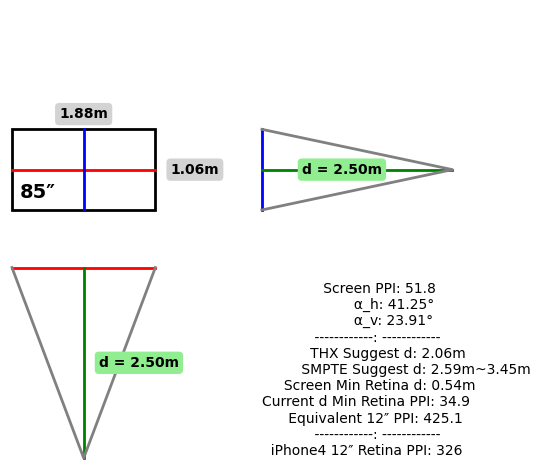

The matplotlib source for this figure:
import math
import matplotlib.pyplot as plt
import matplotlib.patches as patches


ax_magnification_ratio = 1.05
ax_w_margin_ratio = 0.8
ax_h_margin_ratio = 0.2
ax_border_ratio = 0.01
margin = 0.2


def meters_2_inches(meters):
    return meters * 39.3701


def inches_2_meters(inches):
    return inches * 0.0254


# Draw Screen
def draw_axs_1(axs1, screen_width_meters, screen_height_meters, screen_size_inches):
    # 绘制屏幕长宽的矩形
    rect = patches.Rectangle((0, 0),
                             screen_width_meters, screen_height_meters,
                             fill=False, color='black', edgecolor='red', linewidth=2)
    axs1.add_patch(rect)

    # 绘制屏幕尺寸
    axs1.text(0.1, 0.1,
              "{screen_size_inches}″".format(screen_size_inches=screen_size_inches),
              fontname='Courier New', fontsize=14, weight='bold', ha='left', va='bottom')

    # 水平中线
    axs1.plot([0, screen_width_meters],
              [screen_height_meters / 2, screen_height_meters / 2],
              'r-', linewidth=2)

    # 垂直中线
    axs1.plot([screen_width_meters / 2, screen_width_meters / 2],
              [0, screen_height_meters],
              'b-', linewidth=2)

    # 注解长宽参数
    axs1.text(screen_width_meters / 2, screen_height_meters + margin,
              "{screen_width_meters:.2f}m".format(screen_width_meters=screen_width_meters),
              fontname='Courier New', weight='bold', ha='center', va='center',
              bbox=dict(boxstyle="round,pad=0.3", fc="lightgrey", ec='none'))

    axs1.text(screen_width_meters + margin, screen_height_meters / 2,
              "{screen_height_meters:.2f}m".format(screen_height_meters=screen_height_meters),
              fontname='Courier New', weight='bold', ha='left', va='center',
              bbox=dict(boxstyle="round,pad=0.3", fc="lightgrey", ec='none'))


# Draw vertical view
def draw_axs_2(axs2, screen_width_meters, screen_height_meters, distance_eye_screen, vertical_view_angle):
    # 垂直中线
    axs2.plot([0, 0],
              [screen_height_meters, 0],
              'b-', linewidth=2)

    # Draw d line
    axs2.plot([0, distance_eye_screen],
              [screen_height_meters / 2, screen_height_meters / 2],
              linestyle='-', color='green', linewidth=2)

    # Draw eye line
    axs2.plot([0, distance_eye_screen, 0],
              [0, screen_height_meters / 2, screen_height_meters],
              linestyle='-', color='gray', linewidth=2)

    # 标记 d
    axs2.text(distance_eye_screen / 2 - margin, screen_height_meters / 2,
              f'd = {distance_eye_screen:.2f}m'.format(distance_eye_screen=distance_eye_screen),
              fontname='Courier New', weight='bold', ha='center', va='center',
              bbox=dict(boxstyle="round,pad=0.3", fc="lightgreen", ec='none'))


def draw_axs_3(axs3, screen_width_meters, screen_height_meters, distance_eye_screen, horizontal_view_angle):
    # 水平中线
    axs3.plot([0, screen_width_meters],
              [distance_eye_screen, distance_eye_screen],
              'r-', linewidth=2)

    # Draw d line
    axs3.plot([screen_width_meters / 2, screen_width_meters / 2],
              [distance_eye_screen, 0],
              linestyle='-', color='green', linewidth=2)

    # Draw eye line
    axs3.plot([0, screen_width_meters / 2, screen_width_meters],
              [distance_eye_screen, 0, distance_eye_screen],
              linestyle='-', color='gray', linewidth=2)

    # 标记 d
    axs3.text(screen_width_meters / 2 + margin, distance_eye_screen / 2,
              f'd = {distance_eye_screen:.2f}m'.format(distance_eye_screen=distance_eye_screen),
              fontname='Courier New', weight='bold', ha='left', va='center',
              bbox=dict(boxstyle="round,pad=0.3", fc="lightgreen", ec='none'))


def draw_axs_4(axs4, screen_size_inches, distance_eye_screen, horizontal_view_angle, vertical_view_angle,
               screen_ppi, min_retina_d, min_retina_ppi, equivalent_ppi):
    thx_distance = inches_2_meters(meters_2_inches(distance_eye_screen) * 0.825)
    screen_size_meters = inches_2_meters(screen_size_inches)

    # 注释文本
    texts = [
        f'Screen PPI: {screen_ppi:.1f}',
        f'α_h: {horizontal_view_angle:.2f}°',
        f'α_v: {vertical_view_angle:.2f}°',
        '------------: ------------',
        f'THX Suggest d: {thx_distance:.2f}m',
        f'SMPTE Suggest d: {1.2 * screen_size_meters:.2f}m~{1.6 * screen_size_meters:.2f}m',
        f'Screen Min Retina d: {min_retina_d:.2f}m',
        f'Current d Min Retina PPI: {min_retina_ppi:.1f}',
        f'Equivalent 12″ PPI: {equivalent_ppi:.1f}',
        '------------: ------------',
        'iPhone4 12″ Retina PPI: 326',
    ]

    max_prefix_length = max(len(text.split(":")[0]) for text in texts)  # 计算最长的文本前缀

    # 对齐所有文本行，使冒号对齐
    aligned_texts = [text.split(":")[0].rjust(max_prefix_length) + ":" + text.split(":")[1] for text in texts]

    multi_line_text = "\n".join(aligned_texts)

    # 标注
    axs4.text(0, 0, multi_line_text, fontname='Courier New', va='bottom')


def visualize_screen_eye(screen_width_res, screen_height_res, screen_size_inches, distance_eye_screen):
    # 计算屏幕横向分辨率PPI
    screen_diagonal_res = math.sqrt(screen_width_res ** 2 + screen_height_res ** 2)
    screen_ppi = screen_diagonal_res / screen_size_inches

    # 计算屏幕宽度
    screen_aspect_ratio = screen_width_res / screen_height_res
    screen_width_inches = screen_size_inches / math.sqrt(1 + 1 / (screen_aspect_ratio ** 2))

    # 计算屏幕长宽 in meters
    screen_width_meters = inches_2_meters(screen_width_inches)
    screen_height_meters = screen_width_meters / screen_aspect_ratio

    # 达到 Retina 显示效果的最小 PPI 定为 326，计算达到 Retina 标准的最小观看距离
    retina_ppi = 326  # iPhone4 的 PPI 作为参考
    theta = 1 / 60 * (math.pi / 180)  # 弧度

    min_retina_d = 0.0254 / (retina_ppi * math.tan(theta / 2))

    # 计算能达到视网膜效果的最小 PPI
    min_retina_ppi = 0.0254 / (2 * distance_eye_screen * math.tan(theta / 2))

    # 等效 12 英寸距离 PPI
    equivalent_ppi = screen_ppi * (distance_eye_screen / inches_2_meters(12))

    ax_width = ax_magnification_ratio * max(distance_eye_screen, screen_width_meters)
    ax_height = ax_magnification_ratio * max(distance_eye_screen, screen_height_meters)

    # 计算水平&垂直视角
    horizontal_view_angle = math.degrees(2 * math.atan((screen_width_meters / 2) / distance_eye_screen))
    vertical_view_angle = math.degrees(2 * math.atan((screen_height_meters / 2) / distance_eye_screen))

    # 创建一个 2x2 的子图
    fig, axs = plt.subplots(nrows=2, ncols=2)

    axs1 = axs[0, 0]  # 左上子图（第一象限）
    axs2 = axs[0, 1]  # 右上子图（第二象限）
    axs3 = axs[1, 0]  # 左下子图（第三象限）
    axs4 = axs[1, 1]  # 右下子图（第四象限）

    draw_axs_1(axs1, screen_width_meters, screen_height_meters, screen_size_inches)
    draw_axs_2(axs2, screen_width_meters, screen_height_meters, distance_eye_screen, vertical_view_angle)
    draw_axs_3(axs3, screen_width_meters, screen_height_meters, distance_eye_screen, horizontal_view_angle)
    draw_axs_4(axs4, screen_size_inches, distance_eye_screen, horizontal_view_angle, vertical_view_angle,
               screen_ppi, min_retina_d, min_retina_ppi, equivalent_ppi)

    for ax_row in axs:
        for ax in ax_row:
            ax.axis('off')  # 去除坐标轴
            ax.set_aspect('equal', 'box')  # 保持长宽比
            ax.set_xlim([-ax_border_ratio * ax_width, ax_width])  # 保持缩放
            ax.set_ylim([-ax_border_ratio * ax_height, ax_height])

    # 调整子图之间的最小间隙
    plt.subplots_adjust(wspace=ax_width * ax_w_margin_ratio, hspace=ax_height * ax_h_margin_ratio)

    # 自动调整子图间的空隙
    plt.tight_layout()

    # 显示图表
    plt.show()


if __name__ == '__main__':
    visualize_screen_eye(screen_width_res=3840, screen_height_res=2160, screen_size_inches=85, distance_eye_screen=2.5)
